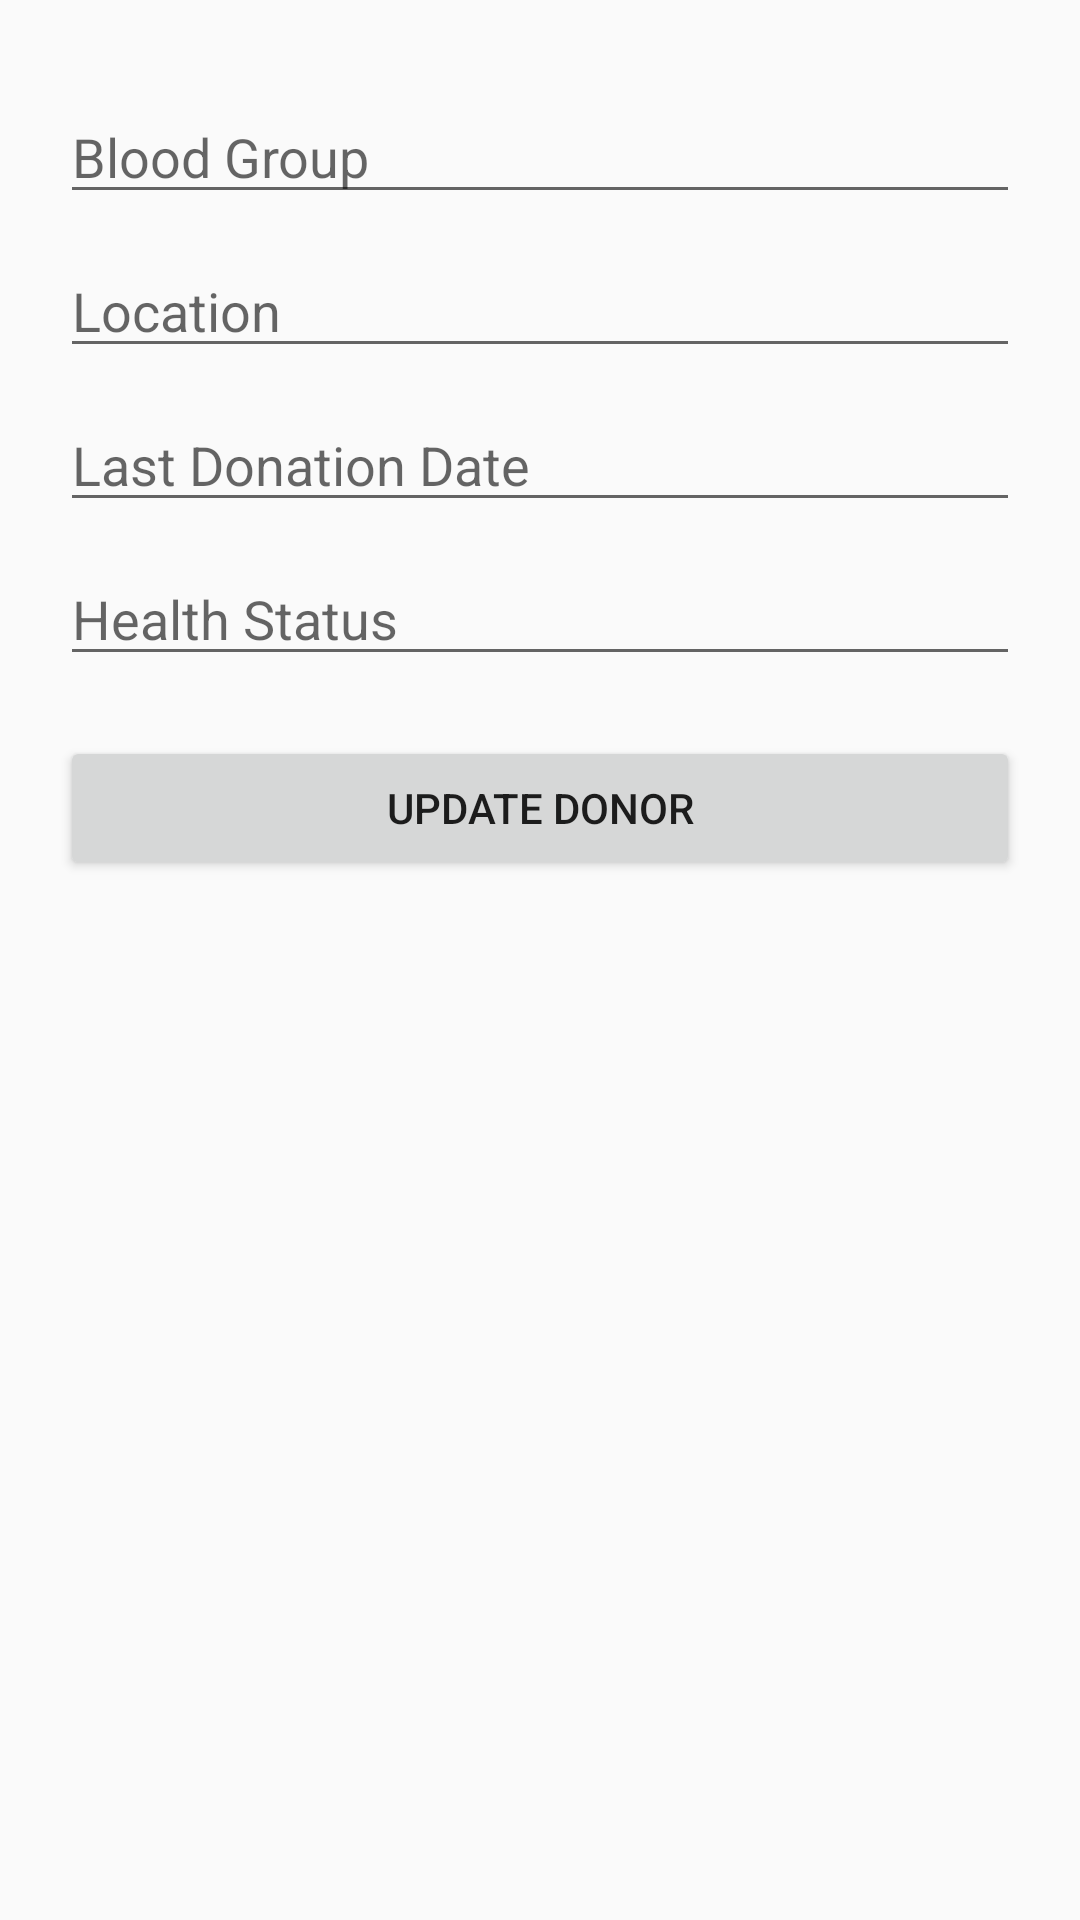

Android layout source for this screen:
<!-- AndroidManifest.xml: application theme Theme.RAKTINDIA -->
<!-- res/layout/activity_donor.xml -->
<?xml version="1.0" encoding="utf-8"?>
<ScrollView xmlns:android="http://schemas.android.com/apk/res/android"
    android:layout_width="match_parent"
    android:layout_height="match_parent"
    android:padding="20dp">

    <LinearLayout
        android:layout_width="match_parent"
        android:layout_height="wrap_content"
        android:orientation="vertical">

        <EditText
            android:id="@+id/etBloodGroup"
            android:layout_width="match_parent"
            android:layout_height="wrap_content"
            android:hint="Blood Group"
            android:layout_marginTop="10dp"/>

        <EditText
            android:id="@+id/etLocation"
            android:layout_width="match_parent"
            android:layout_height="wrap_content"
            android:hint="Location"
            android:layout_marginTop="10dp"/>

        <EditText
            android:id="@+id/etLastDonation"
            android:layout_width="match_parent"
            android:layout_height="wrap_content"
            android:hint="Last Donation Date"
            android:layout_marginTop="10dp"/>

        <EditText
            android:id="@+id/etHealth"
            android:layout_width="match_parent"
            android:layout_height="wrap_content"
            android:hint="Health Status"
            android:layout_marginTop="10dp"/>

        <Button
            android:id="@+id/btnUpdateDonor"
            android:layout_width="match_parent"
            android:layout_height="wrap_content"
            android:text="Update Donor"
            android:layout_marginTop="20dp"/>
    </LinearLayout>
</ScrollView>
<!-- resources referenced by this layout -->
<resources>
  <style name="Theme.RAKTINDIA" parent="Theme.AppCompat.DayNight.NoActionBar">
          <item name="colorPrimary">@color/purple_200</item>
          <item name="colorPrimaryVariant">@color/purple_700</item>
          <item name="colorOnPrimary">@color/black</item>
          <item name="colorSecondary">@color/teal_200</item>
          <item name="colorSecondaryVariant">@color/teal_200</item>
          <item name="colorOnSecondary">@color/black</item>
          <item name="android:statusBarColor">?attr/colorPrimaryVariant</item>
      </style>
  <!-- not gathered from this repository: default colours our renderer supplied (Android Studio template values) -->
  <color name="purple_200">#FFBB86FC</color>
  <color name="purple_700">#FF3700B3</color>
  <color name="teal_200">#FF03DAC5</color>
  <color name="black">#FF000000</color>
</resources>
